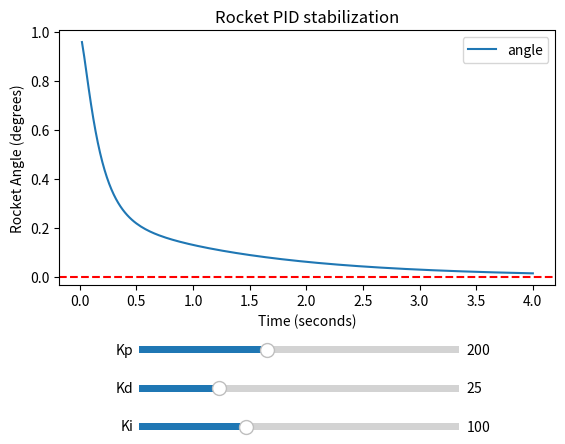

Generate this figure with matplotlib:
#import matplotlib to see the data in graph 
import matplotlib.pyplot as plt
#Objective to make a program that calculates errors every second
from matplotlib.widgets import Slider

def simulate(Kp, Kd, Ki):
    setpoint = 0 #the angle I want my rocket to be at
    current_angle = 1
    angular_speed = 0
    dt = 0.02
    tracker = -1
    integral = 0
    time_list = []
    time = 0.0
    current_angle_list = []


    for i in range(200):
        error = setpoint-current_angle
        proportional_term = Kp*error
    
        de = error-tracker
        D_term = de/dt * Kd
        integral += error*dt
        I_term = Ki*integral
        accel = 50 * current_angle + proportional_term +D_term +50 +I_term
        angular_speed += dt * accel
        current_angle += angular_speed*dt 
        tracker=error
        time+=dt
        
        current_angle_list.append(current_angle)
        time_list.append(time)

    return time_list, current_angle_list
time_list, current_angle_list = simulate(200, 25, 100)
#print(current_angle_list)    
line, = plt.plot(time_list, current_angle_list, label="angle")
plt.legend()
plt.xlabel("Time (seconds)")
plt.ylabel("Rocket Angle (degrees)")
plt.title("Rocket PID stabilization")
plt.axhline(y=0,color='r',linestyle = '--')
plt.subplots_adjust(bottom=0.35)
ax_kp = plt.axes([0.25, 0.20, 0.5, 0.03])
kp_slider = Slider(ax_kp, "Kp", 0, 500, valinit=200)
ax_kd = plt.axes([0.25, 0.12, 0.5, 0.03])
kd_slider = Slider(ax_kd, "Kd", 0, 100, valinit=25)
ax_ki = plt.axes([0.25, 0.04, 0.5, 0.03])
ki_slider = Slider(ax_ki, "Ki", 0, 299, valinit=100)

def update(val):
    # after moving a slider the graph should also update 
    
    
    time_list, current_angle_list = simulate(kp_slider.val, kd_slider.val, ki_slider.val)
    line.set_ydata(current_angle_list)
    plt.gcf().canvas.draw_idle()

kp_slider.on_changed(update)   
kd_slider.on_changed(update)
ki_slider.on_changed(update)
plt.show()
